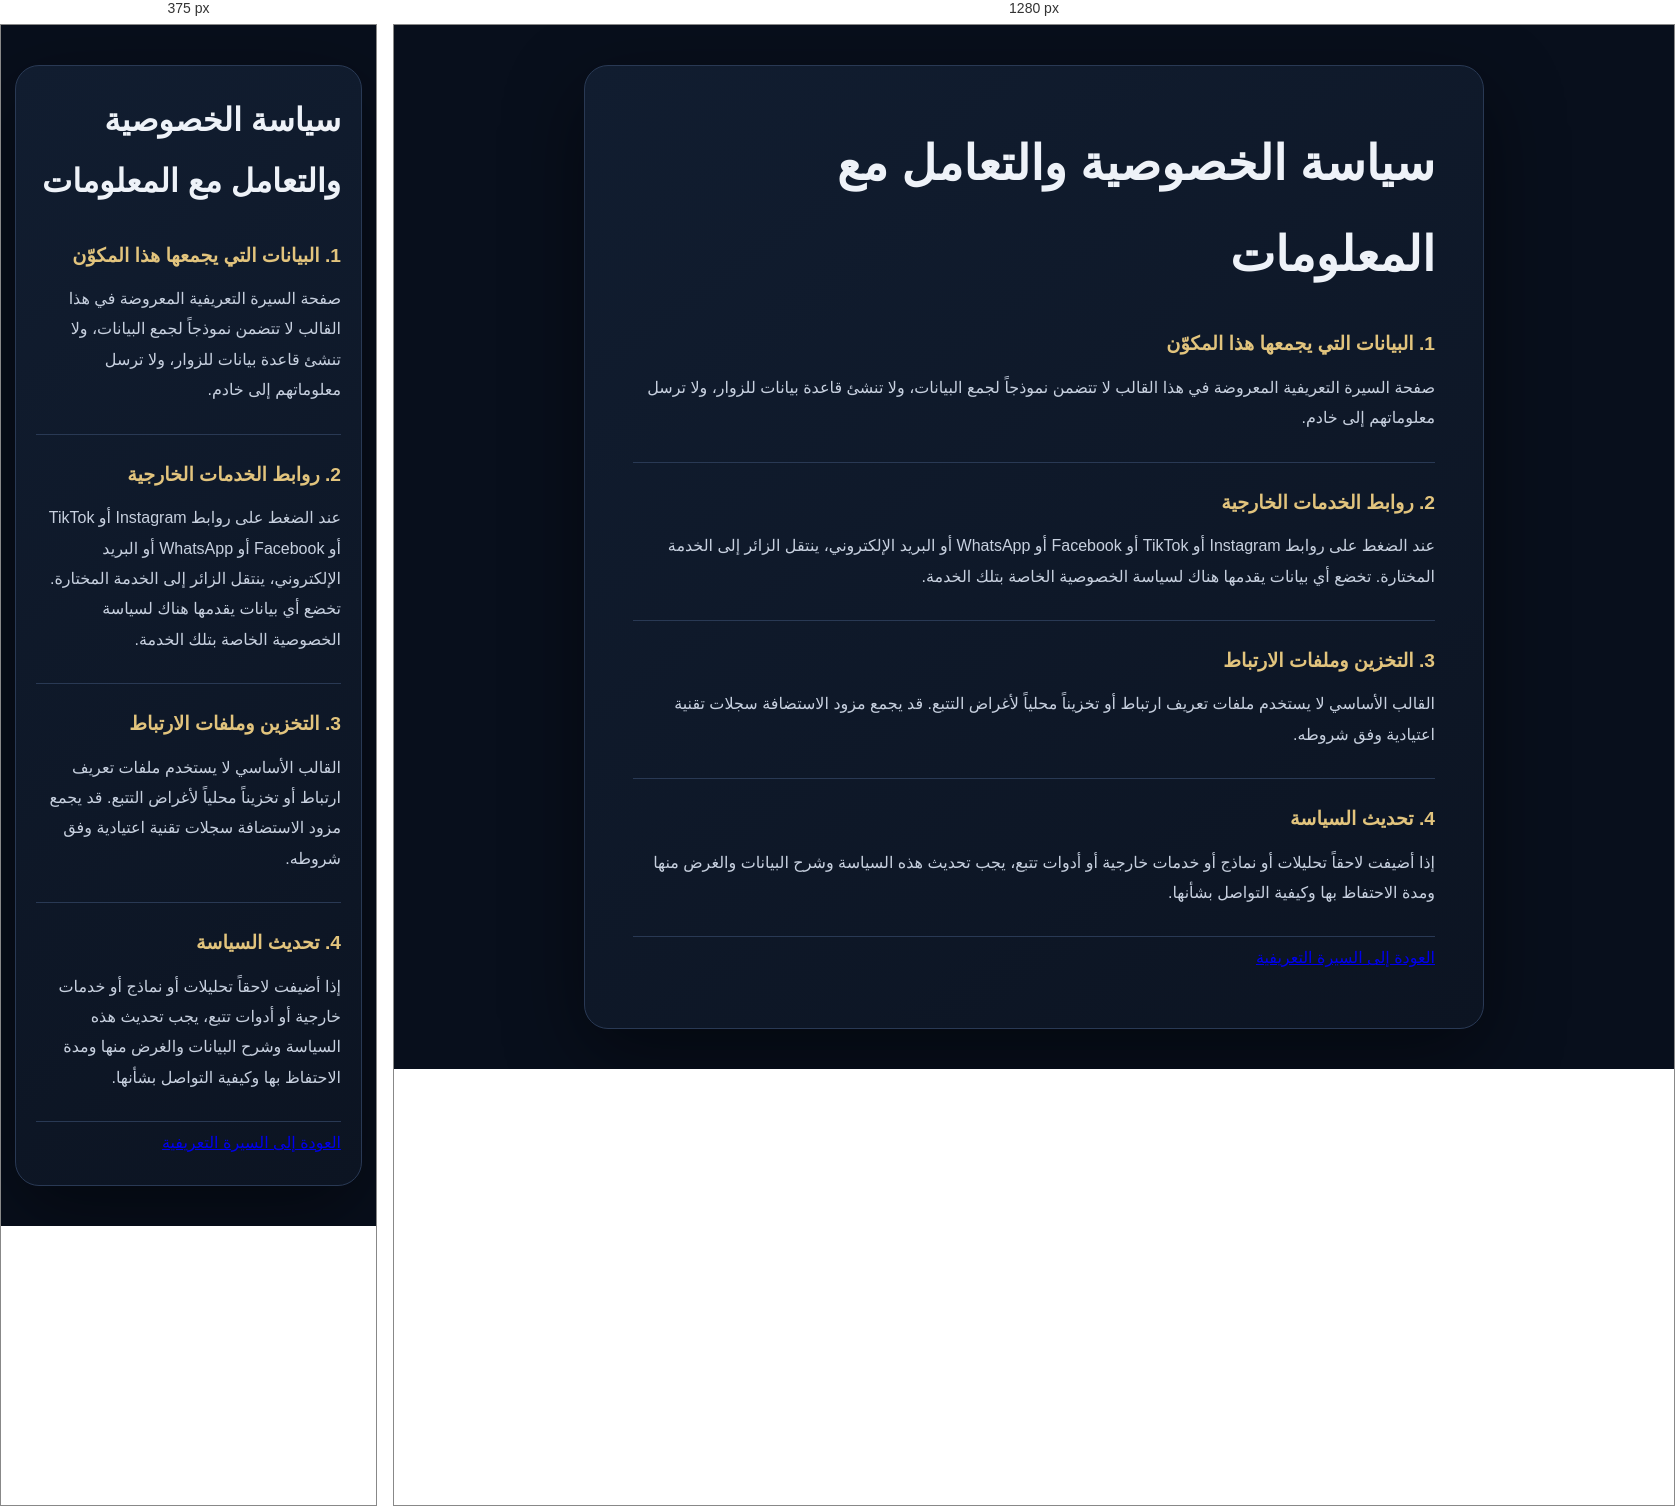
Rendered at 375 px and 1280 px, left to right.

<!-- file: privacy.html -->
<!doctype html><html lang="ar" dir="rtl"><meta charset="utf-8"><meta name="viewport" content="width=device-width,initial-scale=1"><title>سياسة الخصوصية</title><link rel="stylesheet" href="profile.css"><main class="wrap"><article class="card"><h1>سياسة الخصوصية والتعامل مع المعلومات</h1><section><h2>1. البيانات التي يجمعها هذا المكوّن</h2><p>صفحة السيرة التعريفية المعروضة في هذا القالب لا تتضمن نموذجاً لجمع البيانات، ولا تنشئ قاعدة بيانات للزوار، ولا ترسل معلوماتهم إلى خادم.</p></section><section><h2>2. روابط الخدمات الخارجية</h2><p>عند الضغط على روابط Instagram أو TikTok أو Facebook أو WhatsApp أو البريد الإلكتروني، ينتقل الزائر إلى الخدمة المختارة. تخضع أي بيانات يقدمها هناك لسياسة الخصوصية الخاصة بتلك الخدمة.</p></section><section><h2>3. التخزين وملفات الارتباط</h2><p>القالب الأساسي لا يستخدم ملفات تعريف ارتباط أو تخزيناً محلياً لأغراض التتبع. قد يجمع مزود الاستضافة سجلات تقنية اعتيادية وفق شروطه.</p></section><section><h2>4. تحديث السياسة</h2><p>إذا أضيفت لاحقاً تحليلات أو نماذج أو خدمات خارجية أو أدوات تتبع، يجب تحديث هذه السياسة وشرح البيانات والغرض منها ومدة الاحتفاظ بها وكيفية التواصل بشأنها.</p></section><p><a href="index.html">العودة إلى السيرة التعريفية</a></p></article></main></html>

/* @media block from profile.css */
@media(max-width:560px){.hero{align-items:flex-start;gap:16px;flex-direction:column}.hero img{width:112px;height:112px}}